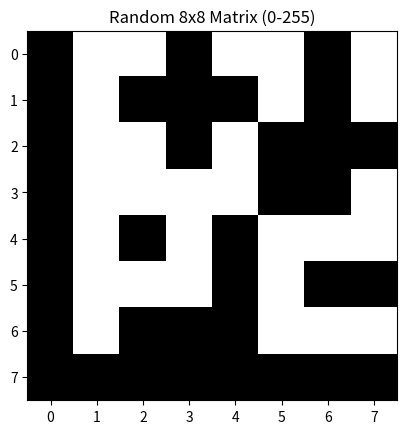

This figure's Python source:
# 1. Create a 2D matrix of size (8x8) with values 0’s and 1’s and display it as an image
import matplotlib.pyplot as plt
import numpy as np

matrix = np.random.randint(2, size=(8, 8))
plt.imshow(matrix, cmap='binary',interpolation='nearest')
plt.title('Random 8x8 Matrix (0-255)')
plt.show()